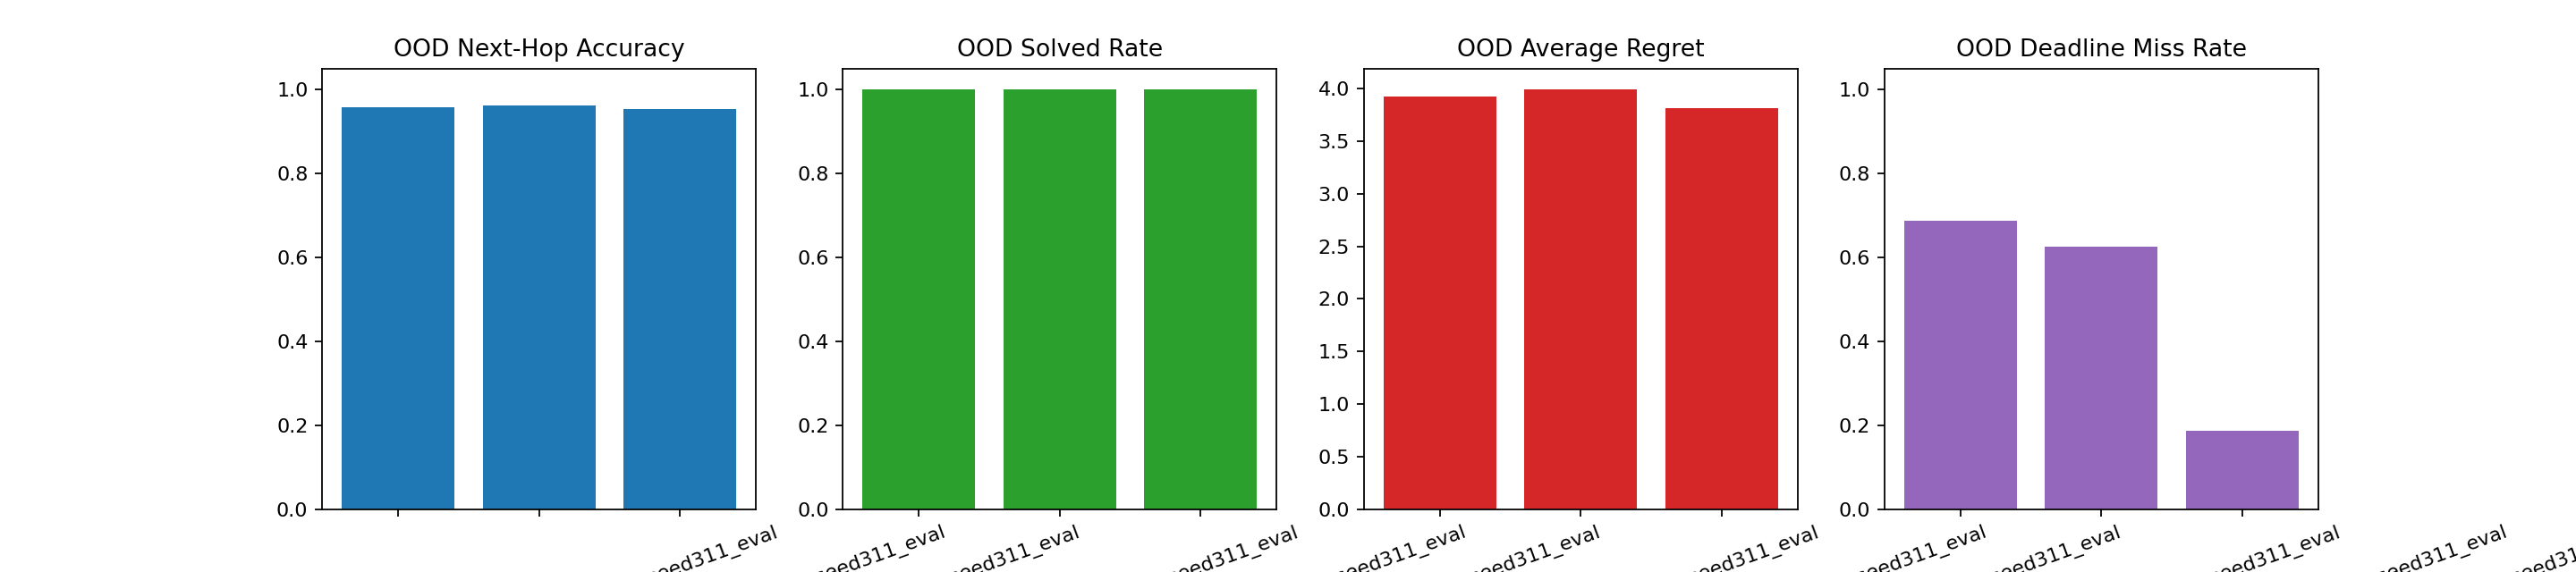

Source data for this figure (header and first rows):
experiment, stage, bucket, notes, device, num_communities, tree_depth_min, tree_depth_max, branching_factor, packets_max, queue_low, queue_high, queue_penalty, capacity_penalty, urgency_penalty, decision_loss, test_next_hop_accuracy, value_mae, value_rmse, rollout_solved_rate, rollout_next_hop_accuracy, average_regret, p95_regret, worst_regret
a3_e3_multiheavy_path_reranker_verifier_…, scout, explore, round4 OOD branching evaluation for the …, cuda:0, 4, 3, 3, 3, 4, 0.0, 4.0, 0.35, 2.5, 1.2, 1.722, 0.9583, 2.243, 2.797, 1.0, 0.9132, 3.923, 10.24, 14.52
a3_e3_multiheavy_path_reranker_verifier_…, scout, explore, round4 OOD deeper-tree and packets6 eval…, cuda:0, 4, 3, 4, 2, 6, 0.0, 4.0, 0.35, 2.5, 1.2, 1.946, 0.9627, 2.264, 2.965, 1.0, 0.9549, 3.992, 18.29, 20.11
a3_e3_multiheavy_path_reranker_verifier_…, scout, explore, round4 OOD heavy-dynamic evaluation for …, cuda:0, 4, 3, 3, 2, 4, 2.5, 5.5, 2.5, 3.0, 1.5, 446.2, 0.9531, 41.24, 47.08, 1.0, 0.9153, 3.817, 10.71, 13.1
